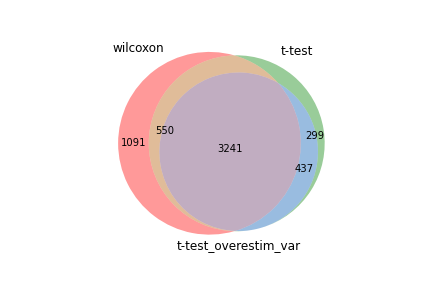

Data behind this chart, as committed beside it:
wilcoxon, t-test, t-test_overestim_var
Rbm3, Rbm3, Rbm3
Lag3, Lag3, Lag3
Gapdh, Gapdh, Gapdh
Serpinb6b, Ly6a, Nrgn
Rps20, Serpinb6b, Cd160
Cd160, Rps20, Serpinb6b
Nrgn, Ly6e, Pdcd1
Lgals3, Cd160, Ly6a
Ly6a, Ifi27l2a, Ptms
Ifi27l2a, Rpl28, Lgals3
Rpl28, Ptms, Tox
Ptms, Lgals3, Dut
Pdcd1, Nrgn, Ddit4
Nap1l1, Pdcd1, Ifi27l2a
Dut, Apobec3, Rps20
Rps26, Dut, Rpl28
Tox, Nap1l1, Nap1l1
Apobec3, Rps26, Apobec3
Anxa2, Anxa2, Gldc
Ddit4, Tox, Ly6e
Rps17, Txn1, Irf8
Rps2, Casp3, Anxa2
Hmgb1, Ddit4, Casp3
Ly6e, Rps17, Rps26
Txn1, Rps2, Fkbp5
Casp3, Hmgb1, Rps2
Irf8, Serinc3, Mt1
Rpl10, Sept7, Hmgb1
Ptma, Serpinb9, Zbtb32
Serpinb9, Fkbp5, Ptma
Fkbp5, Rpl35, Serinc3
Serinc3, Rpl10, Serpinb9
Rpsa, Irf8, Rps17
Sept7, Pglyrp1, Txn1
Zbtb32, Ptma, Hmgn2
Rpl3, Gldc, Pglyrp1
Vim, Rpl3, Sept7
Mt1, Zbtb32, Itih5
Anp32b, Anp32b, Rpl10
Rpl35, Mt1, Anp32b
Rps8, Psmb8, Rpsa
Hmgn2, Psme2, Gm45716
Pglyrp1, Rpsa, Rpl3
Ran, Hmgn2, Rpl35
Gldc, Rpl31, Pclaf
Rps25, Cox5b, Ran
Rpl31, Vim, Tubb5
Rpl36a, Rps8, Vim
Trbv13-3, Ran, Cycs
Cox5b, Cycs, Cks1b
Tubb5, Rps25, Plp2
Slc25a5, Il2rb, Tk1
Plp2, Mif, Rps8
Cycs, Tubb5, Mki67
Atp5g2, Rpl36a, Tpi1
Mif, Slc25a5, Phgdh
Il2rb, Trav14-1, Psme2
Etfb, Etfb, Stmn1
Rplp0, Snrpe, Etfb
Ywhah, Ywhah, Hmgb3
... 4,822 more rows
